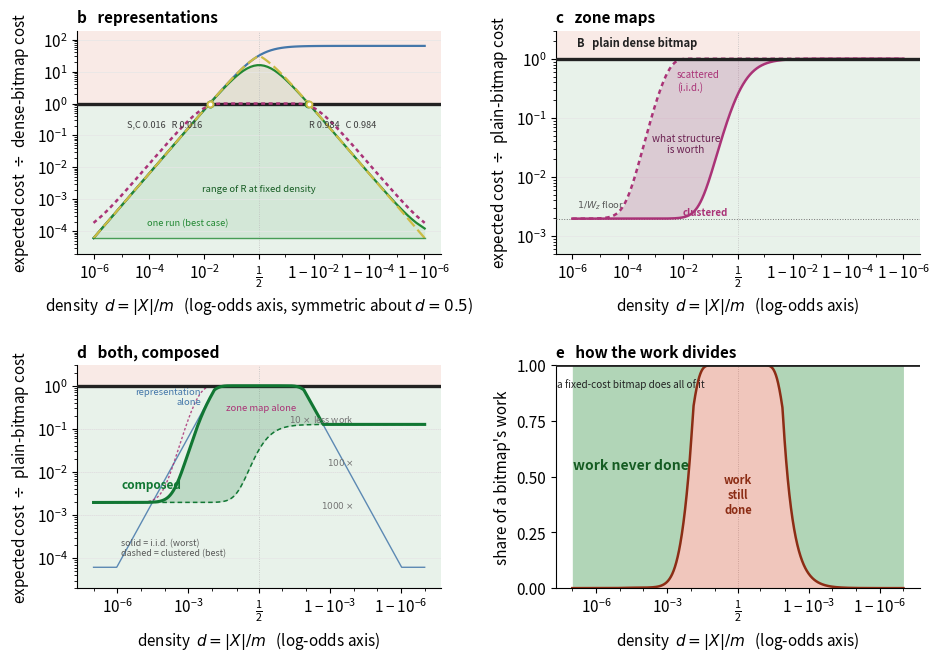

Write the Python code that produced this figure. (Note: this script raises an exception after producing the figure.)
#!/usr/bin/env python3
"""Figure 2 — expected cost of each representation against density.

Pure analysis: no measurement enters this figure. Costs are expressed in
64-bit words touched, the only unit in which the representations are
comparable, and are obtained by simulating uniformly random sets of each
cardinality (so the EWAH figure does not depend on a closed form still
under review).

Every cost here is proportional to the universe size m, so the curves are
scale-invariant: plotted RELATIVE TO THE DENSE BITMAP they are the same at
every m, and the crossovers are universal constants (S meets the bitmap at
d = 1/32; R at d ~ 0.0159 and ~ 0.9841). Verified numerically to four
significant figures at m = 1e5 and 1e6. One panel therefore suffices, and a
second universe size would only redraw it.

The bitmap is the horizontal line at 1. Below it is work avoided; above it
is work a fixed bitmap would never have done. Growing m does not change the
shape -- it extends the reachable density range further into the tails, so
the largest attainable saving grows with m.

Run:  .venv-fig/bin/python figures/plot_fig2_expectations.py
Out:  figures/fig2_expectations.pdf  (vector, for \\includegraphics)
      figures/fig2_expectations.png  (raster, for inspection only)
"""
import numpy as np
import matplotlib
matplotlib.use("Agg")
import matplotlib.pyplot as plt
from matplotlib.ticker import LogLocator

# ---- house palette (DISPLAY_ITEMS.md 1.1) ---------------------------------
INK   = "#222222"   # B, the foil
BLUE  = "#4477AA"   # S
GREEN = "#228833"   # R
PURP  = "#AA3377"   # W
GOLD  = "#CCBB44"   # C
GREY  = "#BBBBBB"

WORD = 64           # bits per machine word
REPEATS = 3
N_STEPS = 100       # 1 bit, 98 linear steps, m-1 bits


def cardinalities(m, spacing="logit"):
    """Sample cardinalities from one set bit to all-but-one set bit.

    `linear`  1 bit, 98 evenly spaced densities, m-1 bits.
    `logit`   the same endpoints, but spaced evenly in log-odds so both tails
              are resolved.  A linear axis puts every crossover inside the
              leftmost 2% of the panel, which is where the figure's whole
              argument lives, so linear spacing is kept only as a cross-check.
    """
    if spacing == "linear":
        mid = np.round(np.linspace(0.0, 1.0, N_STEPS)[1:-1] * m).astype(np.int64)
    else:
        lo = np.log10((1 / m) / (1 - 1 / m))
        t = np.linspace(lo, -lo, N_STEPS - 2)
        mid = np.round(m / (1 + 10.0 ** (-t))).astype(np.int64)
    ks = np.concatenate(([1], np.clip(mid, 1, m - 1), [m - 1]))
    return np.unique(ks)


def runs_and_ewah(bits):
    """Number of maximal runs of 1s, and the EWAH word count.

    EWAH: the universe is cut into WORD-bit words. A word that is all-zero or
    all-one is a fill; consecutive fills of the same kind collapse into one
    marker word. Every other word is a literal and costs one word.
    """
    n_runs = int(bits[0]) + int(np.count_nonzero(bits[1:] & ~bits[:-1]))

    pad = (-bits.size) % WORD          # a real encoder pads the last word
    if pad:
        bits = np.concatenate([bits, np.zeros(pad, dtype=bool)])
    pops = bits.reshape(-1, WORD).sum(axis=1)
    kind = np.where(pops == 0, 0, np.where(pops == WORD, 1, 2))  # 0/1 fill, 2 literal
    # collapse consecutive equal fill kinds; literals never collapse
    boundary = np.empty(kind.size, dtype=bool)
    boundary[0] = True
    boundary[1:] = (kind[1:] != kind[:-1]) | (kind[1:] == 2)
    n_ewah = int(np.count_nonzero(boundary))
    return n_runs, n_ewah


def measure(m, rng, spacing):
    ks = cardinalities(m, spacing)
    R = np.zeros(len(ks))
    W = np.zeros(len(ks))
    scratch = np.zeros(m, dtype=bool)
    for i, k in enumerate(ks):
        acc_r = acc_w = 0
        for _ in range(REPEATS):
            scratch[:] = False
            scratch[:k] = True
            rng.shuffle(scratch)
            r, w = runs_and_ewah(scratch)
            acc_r += r
            acc_w += w
        R[i] = acc_r / REPEATS
        W[i] = acc_w / REPEATS
    return ks, R, W


def panel(ax, m, rng, spacing):
    ks, r_runs, w_words = measure(m, rng, spacing)
    d = ks / m
    bitmap = np.ceil(m / WORD)

    # every curve as a multiple of the dense-bitmap cost: dimensionless, and
    # identical at every universe size
    # one word touched per element (a probe or a comparison), matching the
    # cost convention of THEORY.md; NOT the u32 storage size k/2.
    c_S = (ks * 1.0) / bitmap
    c_C = (np.minimum(ks, m - ks) * 1.0) / bitmap
    c_R = r_runs / bitmap
    c_W = w_words / bitmap

    ax.set_yscale("log")
    lo, hi = 2e-5, max(c_S.max(), c_R.max()) * 3.0

    ax.axhspan(lo, 1.0, color=GREEN, alpha=0.10, lw=0, zorder=0)
    ax.axhspan(1.0, hi, color="#CC3311", alpha=0.10, lw=0, zorder=0)
    ax.axhline(1.0, color=INK, lw=2.4, zorder=5)

    # Structure-dependent representations are drawn as RANGES, not curves:
    # at a fixed density the cost of R and W depends on arrangement, and the
    # i.i.d. curve is the worst case (scattering maximises run count). The
    # best case is one run. That band is Theorem B, drawn.
    r_best = np.full_like(d, 1.0) / bitmap                 # one run
    w_best = np.full_like(d, 3.0) / bitmap                 # fill, literal, fill
    ax.fill_between(d, r_best, c_R, color=GREEN, alpha=0.10, lw=0, zorder=1)

    ax.plot(d, c_S, color=BLUE,  lw=1.6, zorder=4)
    ax.plot(d, c_R, color=GREEN, lw=1.6, zorder=4)
    ax.plot(d, c_W, color=PURP,  lw=1.8, ls=(0, (1.6, 1.4)), zorder=6)
    ax.plot(d, c_C, color=GOLD,  lw=1.6, ls=(0, (5, 2)), zorder=4)
    ax.plot(d, r_best, color=GREEN, lw=1.0, alpha=0.8, zorder=4)
    ax.text(2.5e-3, r_best[0] * 2.2, "one run (best case)", color=GREEN,
            fontsize=6.6, ha="center", va="bottom", zorder=7)
    ax.text(0.5, 2.2e-3, "range of R at fixed density", color="#155c22",
            fontsize=6.8, ha="center", va="center", style="italic", zorder=7)

    # crossovers: where each representation stops being cheaper than a bitmap.
    # These are universal constants -- independent of m -- because every cost
    # is proportional to m.
    def crossings(y):
        out = []
        for i in range(len(y) - 1):
            if (y[i] - 1.0) * (y[i + 1] - 1.0) < 0:
                f = (1.0 - y[i]) / (y[i + 1] - y[i])
                out.append(d[i] + f * (d[i + 1] - d[i]))
        return out

    marks = []
    for name, y, col in (("S", c_S, BLUE), ("R", c_R, GREEN),
                         ("W", c_W, PURP), ("C", c_C, GOLD)):
        for x in crossings(y):
            marks.append((name, x, col))
    for name, x, col in marks:
        ax.plot([x], [1.0], marker="o", ms=4.2, mfc="white", mec=col,
                mew=1.4, zorder=8, clip_on=False)
    print("  crossovers (cost = dense bitmap):")
    for name, x, _ in sorted(marks, key=lambda t: t[1]):
        print(f"    {name}  d = {x:.4f}")

    def dedupe(ms):
        out = []
        for n, x, c in sorted(ms, key=lambda t: t[1]):
            if out and abs(out[-1][1] - x) < 1e-4:
                out[-1] = (out[-1][0] + "," + n, out[-1][1], out[-1][2])
            else:
                out.append((n, x, c))
        return out
    lo_marks = dedupe([m_ for m_ in marks if m_[1] < 0.5])
    hi_marks = dedupe([m_ for m_ in marks if m_[1] > 0.5])
    if lo_marks:
        ax.text(lo_marks[0][1] * 0.55, 1.0 / 4.5,
                "   ".join(f"{n} {x:.3f}" for n, x, _ in lo_marks),
                fontsize=6.6, color="0.25", ha="right", va="center", zorder=8)
    if hi_marks:
        ax.text(min(hi_marks[-1][1] * 1.0008, 0.9999), 1.0 / 4.5,
                "   ".join(f"{n} {x:.3f}" for n, x, _ in hi_marks),
                fontsize=6.6, color="0.25", ha="left", va="center", zorder=8)

    ax.set_ylim(lo, hi)
    if spacing == "logit":
        ax.set_xscale("logit")
        ax.set_xlabel("density  $d = |X|/m$   (log-odds axis, symmetric about $d = 0.5$)")
    else:
        ax.set_xlim(0, 1)
        ax.set_xlabel("density  $d = |X|/m$")
    ax.axvline(0.5, color="0.75", lw=0.6, ls=":", zorder=1)
    ax.set_ylabel("expected cost  $\\div$  dense-bitmap cost")
    ax.yaxis.set_major_locator(LogLocator(base=10, numticks=12))
    ax.grid(True, which="major", axis="y", color="0.9", lw=0.5, zorder=1)
    for side in ("top", "right"):
        ax.spines[side].set_visible(False)


def zone_panel(ax, spacing, wz=512):
    """Zone map cost relative to a plain bitmap pairing, as a BAND.

    Cost/plain = 1/Wz + p_A p_B, where p is the fraction of bins a set
    occupies. p depends on how the set is arranged, not only on its density,
    and the two extremes are both closed-form:

      scattered (i.i.d.)   p = 1 - (1-d)^Wz     -- the WORST case: random
                                                   scattering maximises bin
                                                   occupancy for a given d
      clustered            p = d                 -- runs longer than a bin
                                                   occupy exactly d of them

    The band between them is what structure is worth, before any measurement.
    At d = 0.01 and Wz = 512 it spans a factor of ~480.
    """
    d = np.concatenate([np.logspace(-6, np.log10(0.5), 500),
                        1 - np.logspace(np.log10(0.5), -6, 500)[1:]])
    p_iid = 1.0 - (1.0 - d) ** wz
    worst = 1.0 / wz + p_iid * p_iid
    best  = 1.0 / wz + d * d

    ax.set_yscale("log")
    lo, hi = 5e-4, 3.0
    ax.axhspan(lo, 1.0, color=GREEN, alpha=0.10, lw=0, zorder=0)
    ax.axhspan(1.0, hi, color="#CC3311", alpha=0.10, lw=0, zorder=0)
    ax.axhline(1.0, color=INK, lw=2.4, zorder=5)

    ax.fill_between(d, best, worst, color=PURP, alpha=0.20, lw=0, zorder=2)
    ax.plot(d, worst, color=PURP, lw=1.8, ls=(0, (1.8, 1.5)), zorder=4)
    ax.plot(d, best,  color=PURP, lw=1.8, zorder=4)
    ax.axhline(1.0 / wz, color="0.45", lw=0.7, ls=":", zorder=3)

    ax.text(6e-3, 0.42, "scattered\n(i.i.d.)", color=PURP, fontsize=7,
            ha="left", va="center", zorder=7)
    ax.text(0.30, 3.0e-3, "clustered", color=PURP, fontsize=7,
            ha="right", va="top", weight="bold", zorder=7)
    ax.text(1.3e-2, 3.6e-2, "what structure\nis worth", color="#6a2050",
            fontsize=7.2, ha="center", va="center", style="italic", zorder=7)
    ax.text(1.5e-6, 1.0 / wz * 1.35, "$1/W_z$ floor", color="0.35",
            fontsize=6.8, ha="left", va="bottom", zorder=7)
    ax.text(1.5e-6, 1.45, "B   plain dense bitmap", color=INK, fontsize=8,
            ha="left", va="bottom", weight="bold", zorder=7)

    j = int(np.argmin(np.abs(d - 0.01)))
    print(f"    Wz={wz}: at d=0.01 scattered={worst[j]:.4f}, clustered={best[j]:.5f}"
          f"  ->  {worst[j]/best[j]:.0f}x apart")

    ax.set_ylim(lo, hi)
    if spacing == "logit":
        ax.set_xscale("logit")
        ax.set_xlabel("density  $d = |X|/m$   (log-odds axis)")
    else:
        ax.set_xlim(0, 1)
        ax.set_xlabel("density  $d = |X|/m$")
    ax.axvline(0.5, color="0.75", lw=0.6, ls=":", zorder=1)
    ax.set_ylabel("expected cost  $\\div$  plain-bitmap cost")
    ax.yaxis.set_major_locator(LogLocator(base=10, numticks=8))
    ax.grid(True, which="major", axis="y", color="0.9", lw=0.5, zorder=1)
    for side in ("top", "right"):
        ax.spines[side].set_visible(False)


def kappa_best(x, floor=0.0):
    """Cheapest single representation at density x, relative to a bitmap.

    Analytic, from the same expressions the other panels use:
      B 1;  S 32x;  C 32 min(x,1-x);  R 64 x(1-x);  W 1-(1-x)^128-x^128.
    """
    x = np.clip(x, 1e-12, 1 - 1e-12)
    cands = np.vstack([
        np.ones_like(x),
        64.0 * x,
        64.0 * np.minimum(x, 1 - x),
        64.0 * x * (1 - x),
        1.0 - (1 - x) ** 128 - x ** 128,
    ])
    # A representation always costs at least one word, however degenerate the
    # set: without this floor the complement of a full set costs zero, which
    # inverts the best/worst band at the dense extreme.
    return np.maximum(cands.min(axis=0), floor)


def combo_panel(ax, spacing, wz=512):
    """Representation, zone map, and the two composed -- each as a best-worst band.

    For every mechanism the i.i.d. arrangement is the WORST case at a given
    density and perfect clustering the best, so each is a band rather than a
    curve:

      representation   best: one run (1 word)      worst: kappa_iid(d)
      zone map         best: p = d                 worst: p = 1-(1-d)^Wz
      composed         best: 1/Wz + d^2 kappa(1)   worst: 1/Wz + p^2 kappa(d/p)

    Filtering concentrates density: conditioned on a bin being occupied its
    local density is d/p, so the representation used inside surviving bins is
    the one for d/p, not for d.
    """
    d = np.concatenate([np.logspace(-7, np.log10(0.5), 600),
                        1 - np.logspace(np.log10(0.5), -7, 600)[1:]])
    p = 1.0 - (1.0 - d) ** wz
    one_word = 64.0 / (1 << 20)
    k_full = 64.0 / wz                      # a full bin is one run

    repr_w = kappa_best(d, floor=one_word)
    repr_b = np.full_like(d, one_word)
    zone_w = 1.0 / wz + p * p;           zone_b = 1.0 / wz + d * d
    # inside a bin the unit is one word out of Wz/64, so the floor is 64/Wz
    comp_w = 1.0 / wz + p * p * kappa_best(np.clip(d / p, 0, 1), floor=k_full)
    comp_b = 1.0 / wz + d * d * k_full

    # Same absolute axis as (a) and (b) so the three panels can be scanned
    # across. What matters is the DEPTH below the bitmap line -- orders of
    # magnitude -- not the margin over the runner-up.
    ax.set_yscale("log")
    lo, hi = 2e-5, 3.0
    ax.axhspan(lo, 1.0, color=GREEN, alpha=0.10, lw=0, zorder=0)
    ax.axhspan(1.0, hi, color="#CC3311", alpha=0.10, lw=0, zorder=0)
    ax.axhline(1.0, color=INK, lw=2.4, zorder=5)

    # the two mechanisms alone, worst case, as thin references
    ax.plot(d, repr_w, color=BLUE, lw=1.0, alpha=0.85, zorder=3)
    ax.plot(d, zone_w, color=PURP, lw=1.0, ls=(0, (1.8, 1.5)), alpha=0.85, zorder=3)

    # the composition, as a best-worst band
    ax.fill_between(d, comp_b, comp_w, color="#117733", alpha=0.20, lw=0, zorder=2)
    ax.plot(d, comp_w, color="#117733", lw=2.2, zorder=6)
    ax.plot(d, comp_b, color="#117733", lw=1.1, ls=(0, (3, 2)), zorder=6)

    # depth markers: this is the point of the panel
    for depth, lab in ((1e-1, "$10\\times$ less work"),
                       (1e-2, "$100\\times$"),
                       (1e-3, "$1000\\times$")):
        ax.axhline(depth, color="0.75", lw=0.5, ls=":", zorder=1)
        ax.text(0.9999, depth * 1.25, lab, color="0.45", fontsize=6.4,
                ha="right", va="bottom", zorder=7)

    ax.text(3.5e-3, 0.55, "representation\nalone", color=BLUE, fontsize=6.8,
            ha="right", va="center", zorder=7)
    ax.text(4e-2, 0.30, "zone map alone", color=PURP, fontsize=6.8,
            ha="left", va="center", zorder=7)
    ax.text(1.5e-6, 3.6e-3, "composed", color="#117733", fontsize=8.5,
            ha="left", va="bottom", weight="bold", zorder=7)
    ax.text(1.5e-6, 1.0e-4, "solid = i.i.d. (worst)\ndashed = clustered (best)",
            color="0.35", fontsize=6.4, ha="left", va="bottom", zorder=7)

    j = int(np.argmin(np.abs(d - 1e-3)))
    print(f"    at d=1e-3 composed costs {comp_w[j]:.4f} of a bitmap "
          f"({1/comp_w[j]:.0f}x less work), floor {1/wz:.5f} ({wz}x less)")

    ax.set_ylim(lo, hi)
    if spacing == "logit":
        ax.set_xscale("logit")
        ax.set_xlabel("density  $d = |X|/m$   (log-odds axis)")
    else:
        ax.set_xlim(0, 1)
        ax.set_xlabel("density  $d = |X|/m$")
    ax.axvline(0.5, color="0.75", lw=0.6, ls=":", zorder=1)
    ax.set_ylabel("expected cost  $\\div$  plain-bitmap cost")
    ax.yaxis.set_major_locator(LogLocator(base=10, numticks=8))
    ax.grid(True, which="major", axis="y", color="0.9", lw=0.5, zorder=1)
    for side in ("top", "right"):
        ax.spines[side].set_visible(False)


def split_panel(ax, spacing, wz=512):
    """How the bitmap's work divides: deleted vs still done.

    Linear 0-1 axis, because the question is what share of a fixed-cost
    kernel's work survives. The envelope is the best of {bitmap, best
    representation, zone-mapped bitmap, the two composed}; everything above it
    is work a bitmap would have done and an adaptive kernel does not.
    """
    d = np.concatenate([np.logspace(-7, np.log10(0.5), 600),
                        1 - np.logspace(np.log10(0.5), -7, 600)[1:]])
    p = 1.0 - (1.0 - d) ** wz
    k_full = 64.0 / wz
    one_word = 64.0 / (1 << 20)
    env = np.minimum.reduce([
        np.ones_like(d),                                             # bitmap
        kappa_best(d, floor=one_word),                               # representation
        1.0 / wz + p * p,                                            # zone map
        1.0 / wz + p * p * kappa_best(np.clip(d / p, 0, 1), floor=k_full),
    ])
    done = np.clip(env, 0, 1)
    ax.fill_between(d, 0, done, color="#CC3311", alpha=0.28, lw=0, zorder=2)
    ax.fill_between(d, done, 1.0, color=GREEN, alpha=0.35, lw=0, zorder=2)
    ax.plot(d, done, color="#8c2d15", lw=1.8, zorder=5)

    ax.text(3e-5, 0.55, "work never done", color="#155c22", fontsize=10,
            ha="center", va="center", weight="bold", zorder=7)
    ax.text(0.5, 0.42, "work\nstill\ndone", color="#8c2d15", fontsize=8,
            ha="center", va="center", weight="bold", zorder=7)
    ax.text(3e-5, 0.94, "a fixed-cost bitmap does all of it", color=INK,
            fontsize=7.2, ha="center", va="top", zorder=7)
    ax.axhline(1.0, color=INK, lw=2.0, zorder=6)

    frac = 1.0 - done
    for target in (1e-4, 1e-2):
        j = int(np.argmin(np.abs(d - target)))
        print(f"    at d={target:g}: {100*frac[j]:.3f}% of the bitmap's work is never done")

    ax.set_ylim(0, 1.0); ax.set_yticks([0, 0.25, 0.5, 0.75, 1.0])
    if spacing == "logit":
        ax.set_xscale("logit")
        ax.set_xlabel("density  $d = |X|/m$   (log-odds axis)")
    else:
        ax.set_xlim(0, 1)
        ax.set_xlabel("density  $d = |X|/m$")
    ax.axvline(0.5, color="0.75", lw=0.6, ls=":", zorder=1)
    ax.set_ylabel("share of a bitmap's work")
    for side in ("top", "right"):
        ax.spines[side].set_visible(False)


def build(spacing, stem):
    rng = np.random.default_rng(20260805)
    plt.rcParams.update({"font.size": 11})
    fig, axes = plt.subplots(2, 2, figsize=(9.4, 6.6))
    print("  panel a:")
    panel(axes[0][0], 1_048_576, rng, spacing)
    print("  panel b:")
    zone_panel(axes[0][1], spacing)
    print("  panel c:")
    combo_panel(axes[1][0], spacing)
    print("  panel d:")
    split_panel(axes[1][1], spacing)
    for ax, t in zip(axes.ravel(), ("b   representations", "c   zone maps",
                                    "d   both, composed",
                                    "e   how the work divides")):
        ax.set_title(t, loc="left", fontsize=11, weight="bold")
    fig.tight_layout(pad=0.6, w_pad=2.4, h_pad=1.8)
    for ext in ("pdf", "png"):
        fig.savefig(f"figures/{stem}.{ext}", dpi=220, bbox_inches="tight")
    print(f"wrote figures/{stem}.pdf/.png")


def main():
    build("logit",  "fig2_expectations")
    build("linear", "fig2_expectations_linear")


if __name__ == "__main__":
    main()
